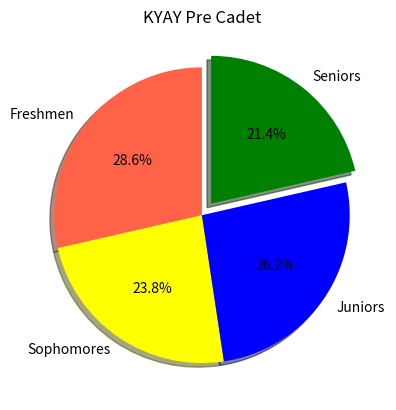

This figure's Python source:
import matplotlib.pyplot as lib
import matplotlib.pyplot as plt
import numpy as np


# PI Chart = Circular chart divided into slice to show percentage of the total
# Good for visualizing distribution among categories

categories = ["Freshmen", "Sophomores", "Juniors", "Seniors"]
values = np.array([300, 250, 275, 225])
colors = ["tomato", "yellow", "blue", "green"]

plt.pie(values, labels=categories,
                autopct="%1.1f%%",
                colors= colors,
                explode=[0, 0, 0, 0.1],
                shadow=True,
                startangle=90)

plt.title("KYAY Pre Cadet")

plt.show()